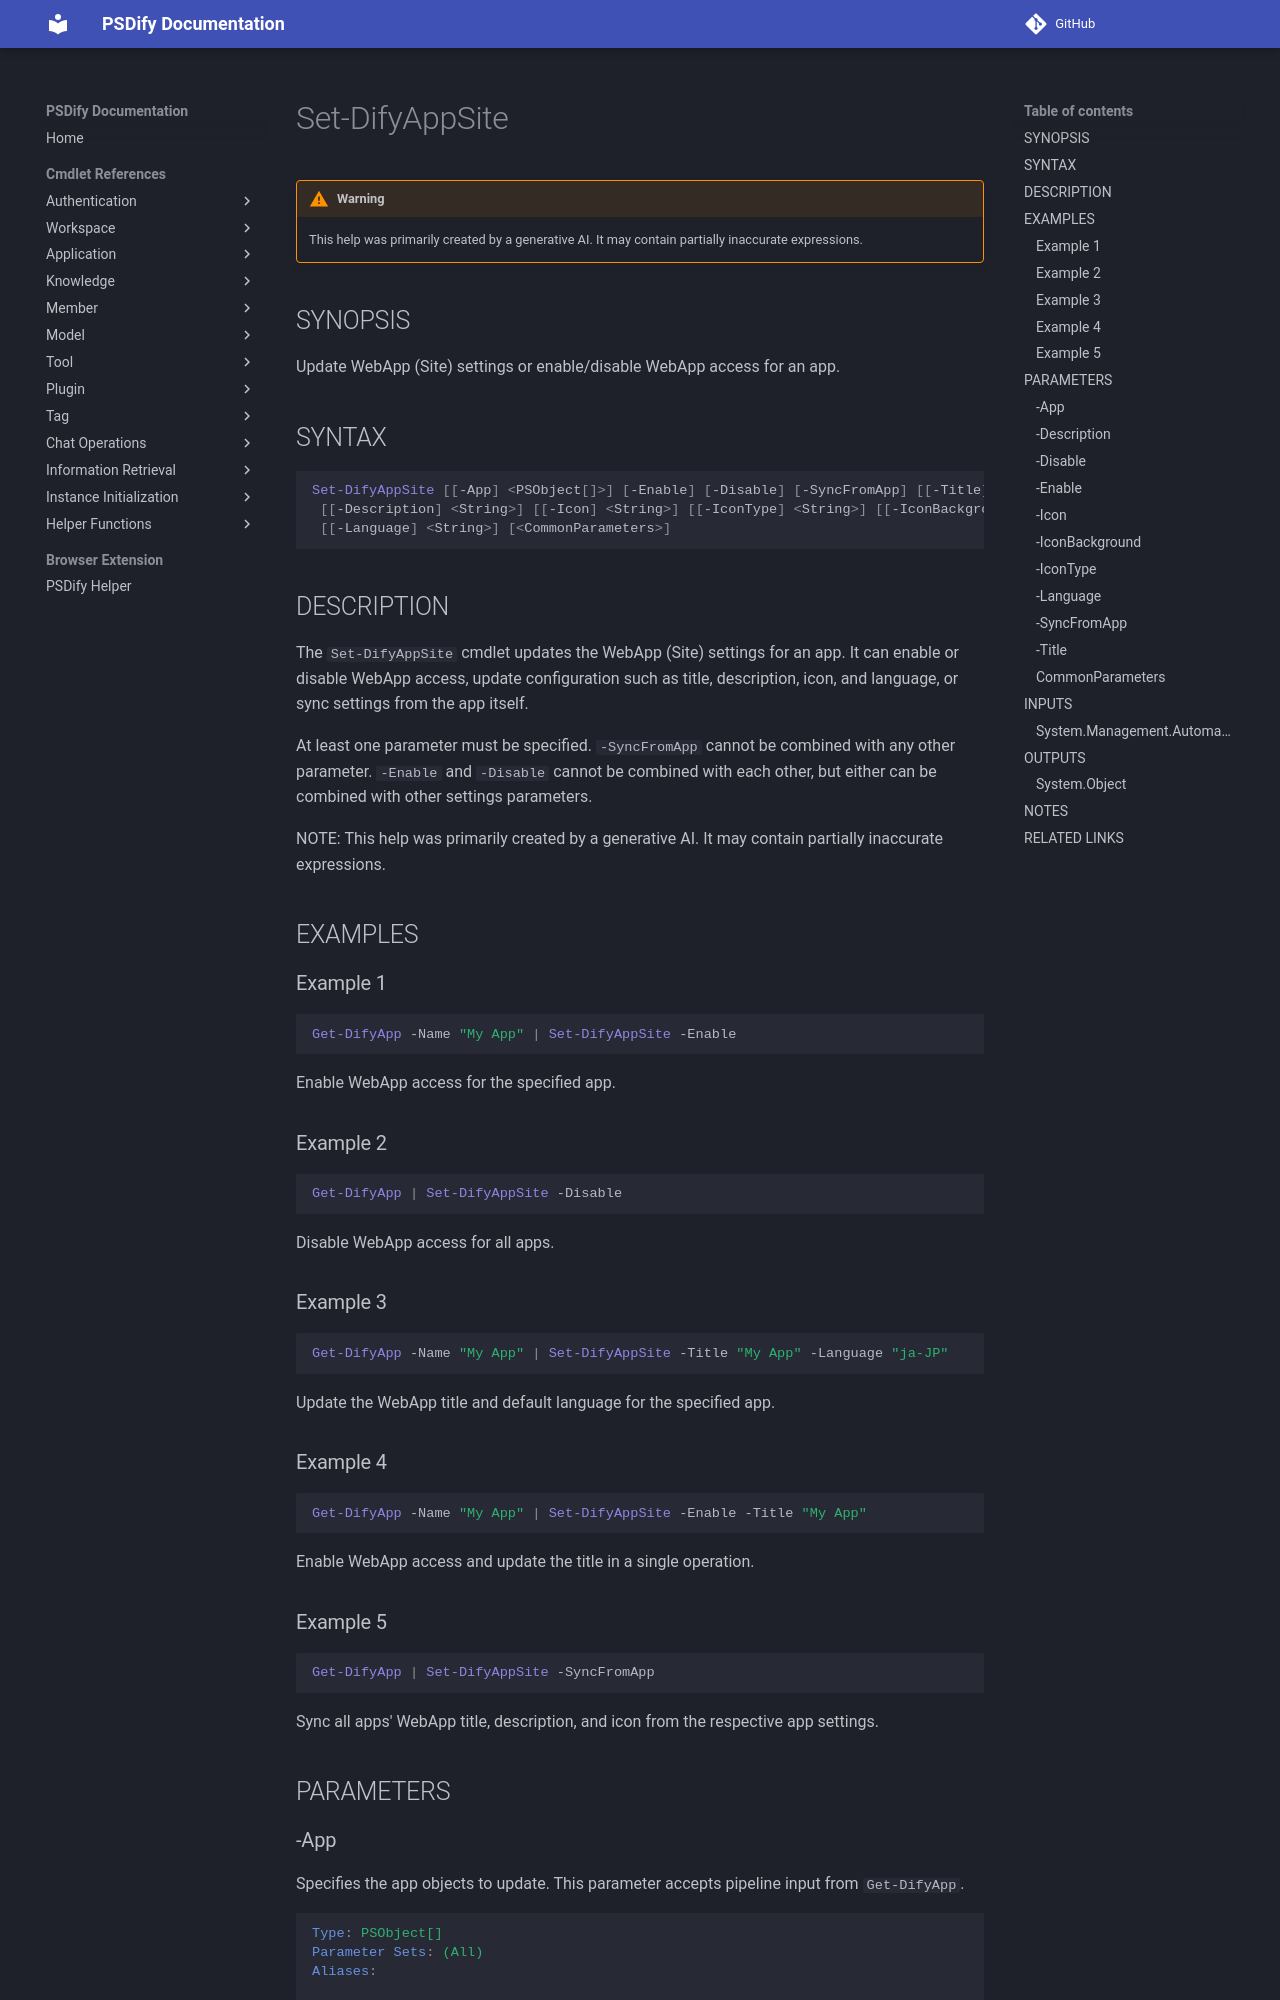

repository: kurokobo/psdify · page: cmdlets/Set-DifyAppSite/index.html · generator: mkdocs

---
external help file: PSDify-help.xml
Module Name: PSDify
online version:
schema: 2.0.0
---

# Set-DifyAppSite

!!! warning

    This help was primarily created by a generative AI. It may contain partially inaccurate expressions.

## SYNOPSIS

Update WebApp (Site) settings or enable/disable WebApp access for an app.

## SYNTAX

```powershell
Set-DifyAppSite [[-App] <PSObject[]>] [-Enable] [-Disable] [-SyncFromApp] [[-Title] <String>]
 [[-Description] <String>] [[-Icon] <String>] [[-IconType] <String>] [[-IconBackground] <String>]
 [[-Language] <String>] [<CommonParameters>]
```

## DESCRIPTION

The `Set-DifyAppSite` cmdlet updates the WebApp (Site) settings for an app. It can enable or disable WebApp access, update configuration such as title, description, icon, and language, or sync settings from the app itself.

At least one parameter must be specified. `-SyncFromApp` cannot be combined with any other parameter. `-Enable` and `-Disable` cannot be combined with each other, but either can be combined with other settings parameters.

NOTE: This help was primarily created by a generative AI. It may contain partially inaccurate expressions.

## EXAMPLES

### Example 1

```powershell
Get-DifyApp -Name "My App" | Set-DifyAppSite -Enable
```

Enable WebApp access for the specified app.

### Example 2

```powershell
Get-DifyApp | Set-DifyAppSite -Disable
```

Disable WebApp access for all apps.

### Example 3

```powershell
Get-DifyApp -Name "My App" | Set-DifyAppSite -Title "My App" -Language "ja-JP"
```

Update the WebApp title and default language for the specified app.

### Example 4

```powershell
Get-DifyApp -Name "My App" | Set-DifyAppSite -Enable -Title "My App"
```

Enable WebApp access and update the title in a single operation.
